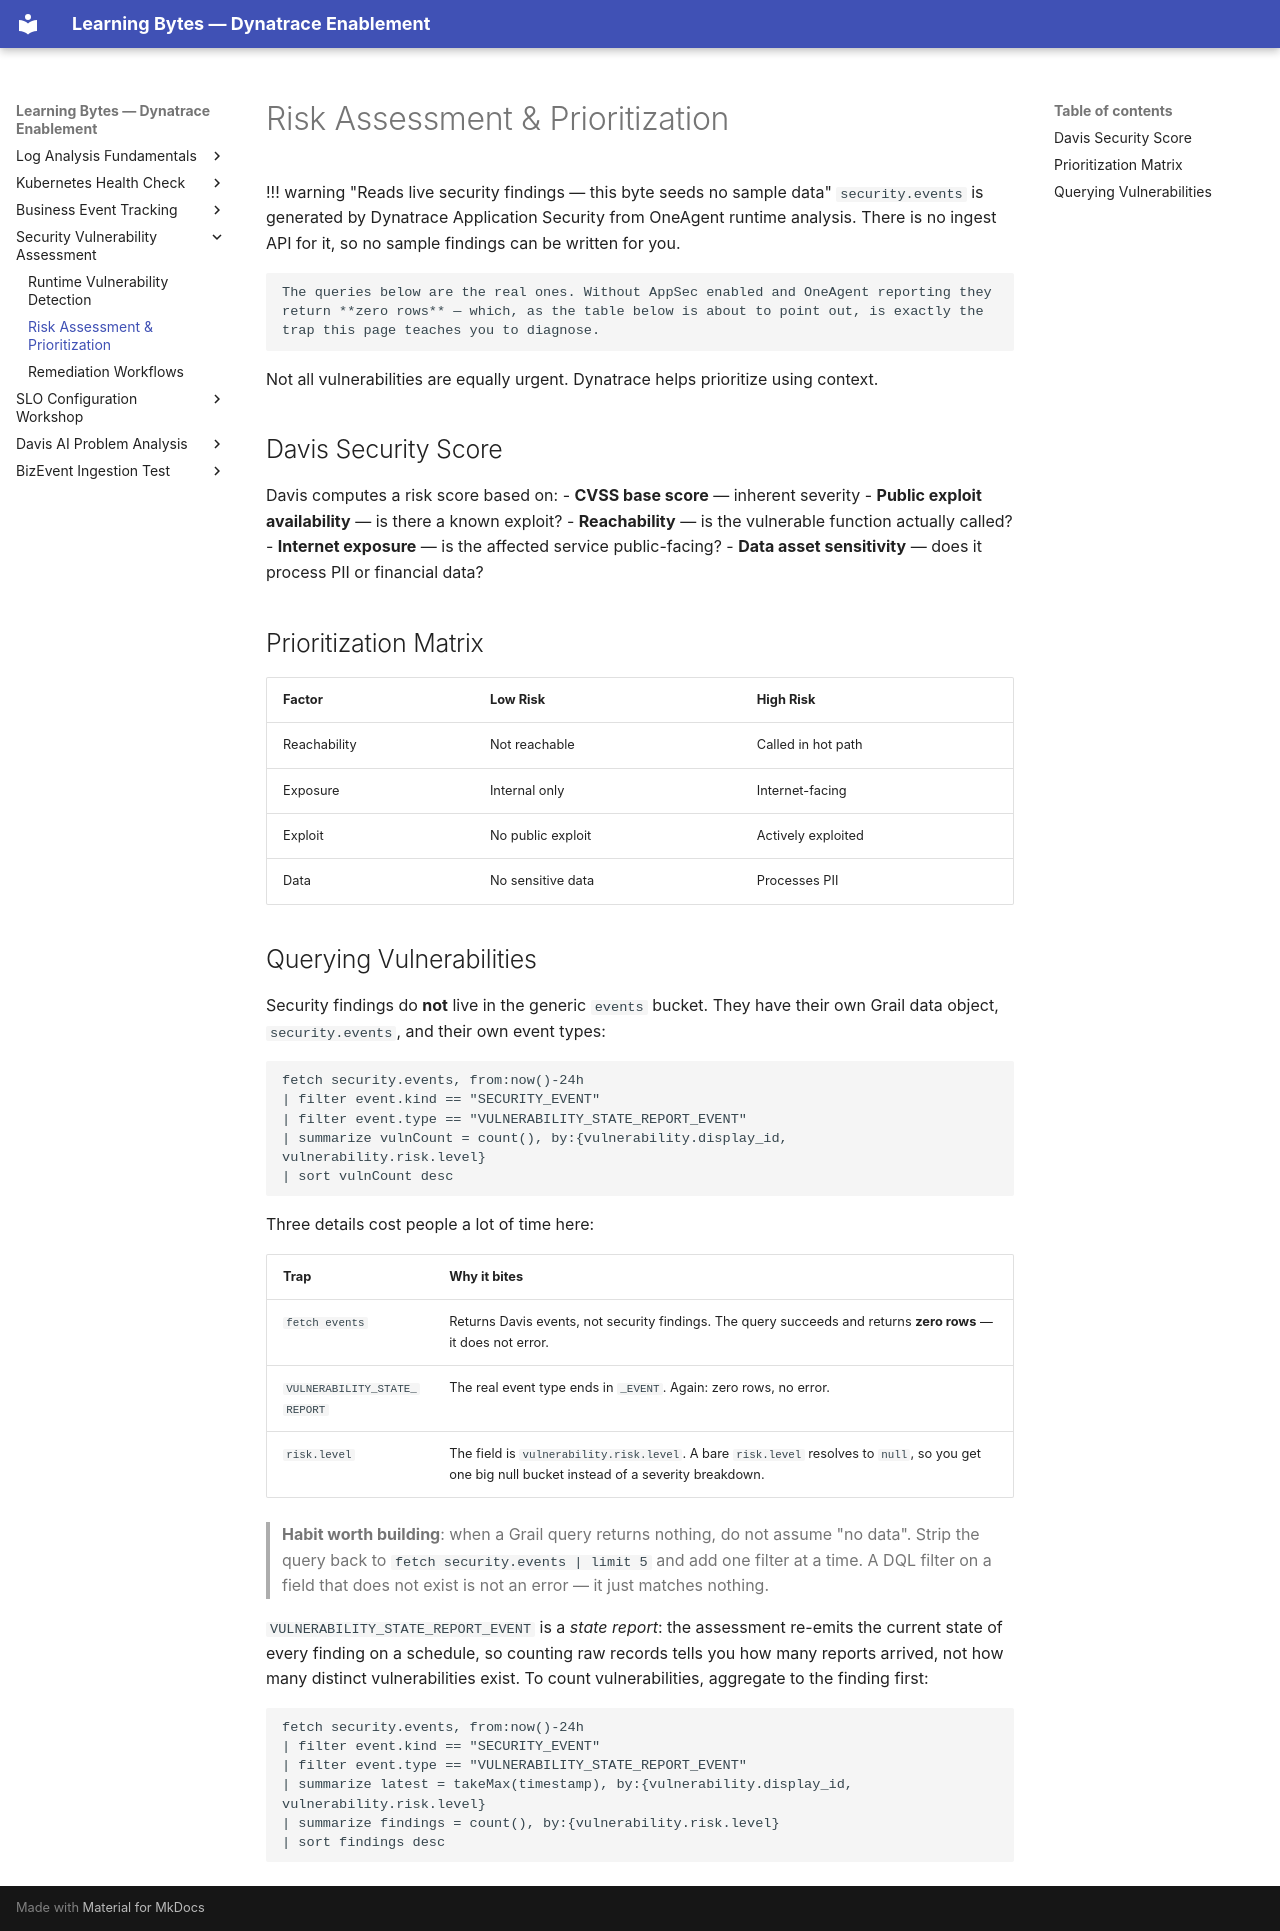

repository: dynatrace-wwse/enablement-learning-bytes · page: security-vulnerability-assessment/01-risk-assessment-prioritization/index.html · generator: mkdocs

# Risk Assessment & Prioritization

!!! warning "Reads live security findings — this byte seeds no sample data"
    `security.events` is generated by Dynatrace Application Security from OneAgent runtime
    analysis. There is no ingest API for it, so no sample findings can be written for you.

    The queries below are the real ones. Without AppSec enabled and OneAgent reporting they
    return **zero rows** — which, as the table below is about to point out, is exactly the
    trap this page teaches you to diagnose.

Not all vulnerabilities are equally urgent. Dynatrace helps prioritize using context.

## Davis Security Score

Davis computes a risk score based on:
- **CVSS base score** — inherent severity
- **Public exploit availability** — is there a known exploit?
- **Reachability** — is the vulnerable function actually called?
- **Internet exposure** — is the affected service public-facing?
- **Data asset sensitivity** — does it process PII or financial data?

## Prioritization Matrix

| Factor | Low Risk | High Risk |
|--------|----------|-----------|
| Reachability | Not reachable | Called in hot path |
| Exposure | Internal only | Internet-facing |
| Exploit | No public exploit | Actively exploited |
| Data | No sensitive data | Processes PII |

## Querying Vulnerabilities

Security findings do **not** live in the generic `events` bucket. They have their own
Grail data object, `security.events`, and their own event types:

```dql
fetch security.events, from:now()-24h
| filter event.kind == "SECURITY_EVENT"
| filter event.type == "VULNERABILITY_STATE_REPORT_EVENT"
| summarize vulnCount = count(), by:{vulnerability.display_id, vulnerability.risk.level}
| sort vulnCount desc
```

Three details cost people a lot of time here:

| Trap | Why it bites |
|------|--------------|
| `fetch events` | Returns Davis events, not security findings. The query succeeds and returns **zero rows** — it does not error. |
| `VULNERABILITY_STATE_REPORT` | The real event type ends in `_EVENT`. Again: zero rows, no error. |
| `risk.level` | The field is `vulnerability.risk.level`. A bare `risk.level` resolves to `null`, so you get one big null bucket instead of a severity breakdown. |

> **Habit worth building**: when a Grail query returns nothing, do not assume "no data".
> Strip the query back to `fetch security.events | limit 5` and add one filter at a time.
> A DQL filter on a field that does not exist is not an error — it just matches nothing.

`VULNERABILITY_STATE_REPORT_EVENT` is a *state report*: the assessment re-emits the
current state of every finding on a schedule, so counting raw records tells you how many
reports arrived, not how many distinct vulnerabilities exist. To count vulnerabilities,
aggregate to the finding first:

```dql
fetch security.events, from:now()-24h
| filter event.kind == "SECURITY_EVENT"
| filter event.type == "VULNERABILITY_STATE_REPORT_EVENT"
| summarize latest = takeMax(timestamp), by:{vulnerability.display_id, vulnerability.risk.level}
| summarize findings = count(), by:{vulnerability.risk.level}
| sort findings desc
```

<!-- LAB_QUESTION
type: multiple-choice
question: Which factor does NOT contribute to Dynatrace's Davis Security risk scoring?
options:
  - Whether the vulnerable code path is reachable
  - The number of developers assigned to the service
  - Whether a public exploit exists
  - Whether the service is internet-facing
correct: 1
explanation: Developer headcount is not a security risk factor. Davis considers reachability, exploit availability, exposure, and data sensitivity.
-->
